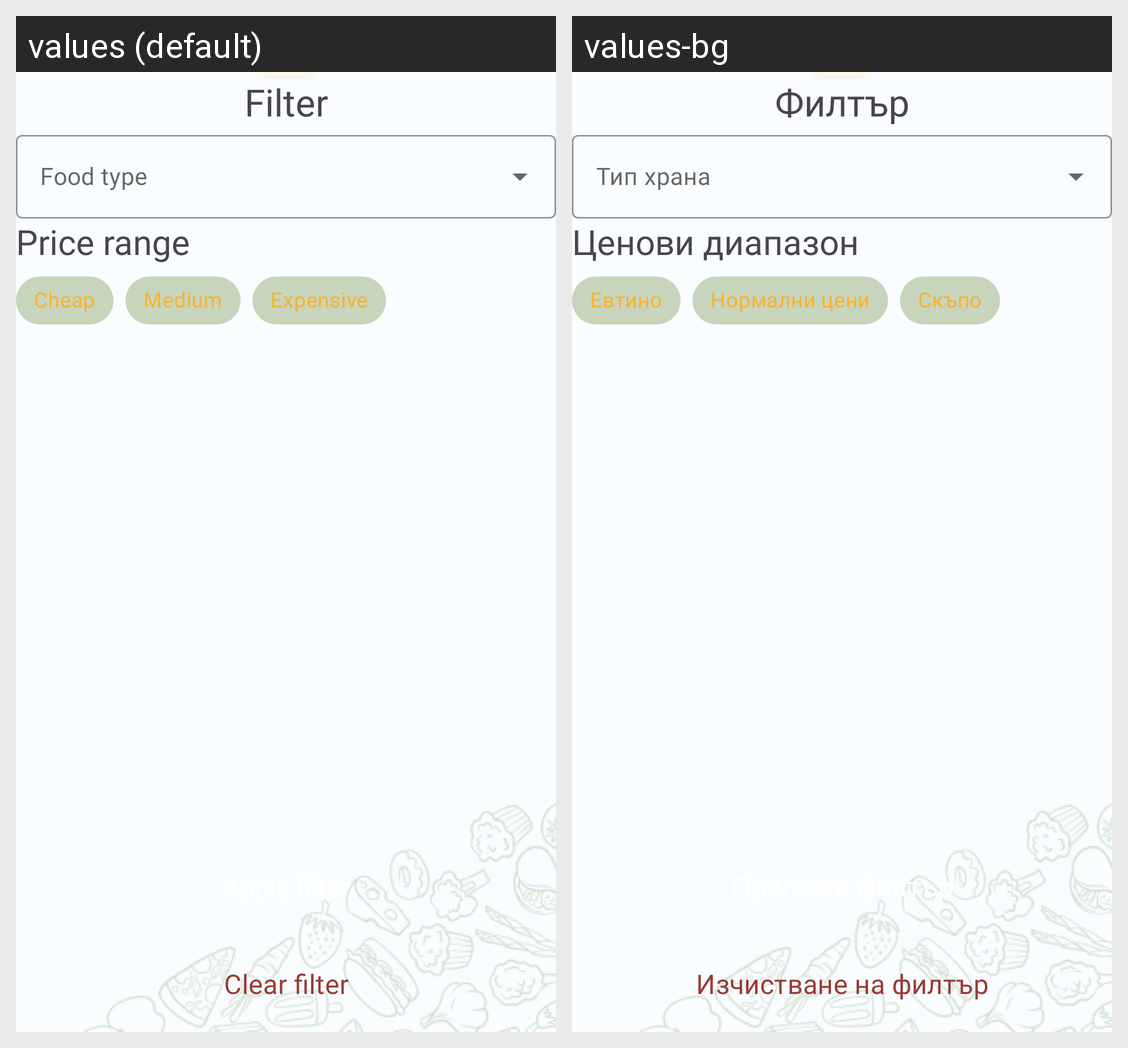

The same Android screen rendered under two of its app's locales, left to right. List the strings drawn on it with the default value and each locale's translation.
Android screen res/layout/search_restaurants_filter_bottom_sheet.xml rendered under 2 locales, left to right: values (default), values-bg. Device: Nexus 5 (rendered at 1080×1920; each locale shown at half size, 540×960, under a caption strip naming it); theme Theme.FoodFinder11.
Strings drawn on this screen, with the default value and each locale's value (text and hints the layout hard-codes, and strings that could not be matched under every locale, appear in the picture but are not listed):

filter
  values: Filter
  values-bg: Филтър

price_range
  values: Price range
  values-bg: Ценови диапазон

cheap
  values: Cheap
  values-bg: Евтино

medium
  values: Medium
  values-bg: Нормални цени

expensive
  values: Expensive
  values-bg: Скъпо

apply_filter
  values: Apply filter
  values-bg: Приложи филтър

clear_filter
  values: Clear filter
  values-bg: Изчистване на филтър
